Run: headless pygame with SDL's dummy video driver; simulated clock (each Clock.tick advances the game by its frame time, no real sleeping); random seed 0; keys injected as events and as key.get_pressed() state; no mouse input.
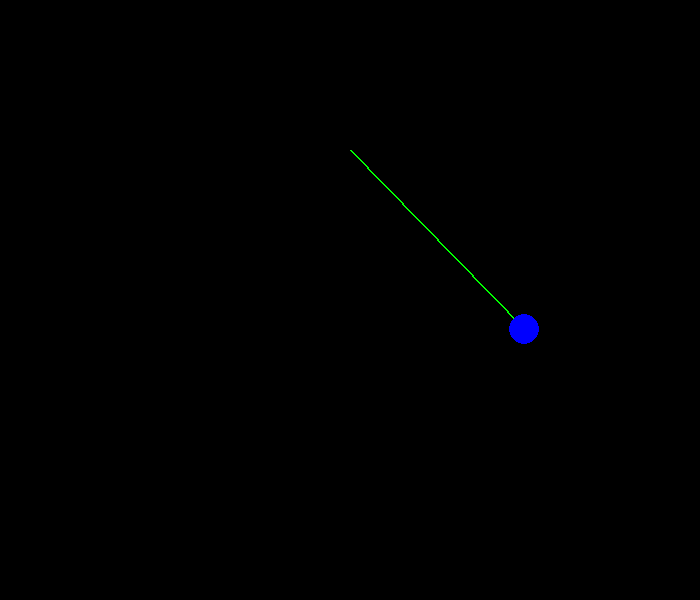
Frame 1 of 4 · flips 1–60 · no input
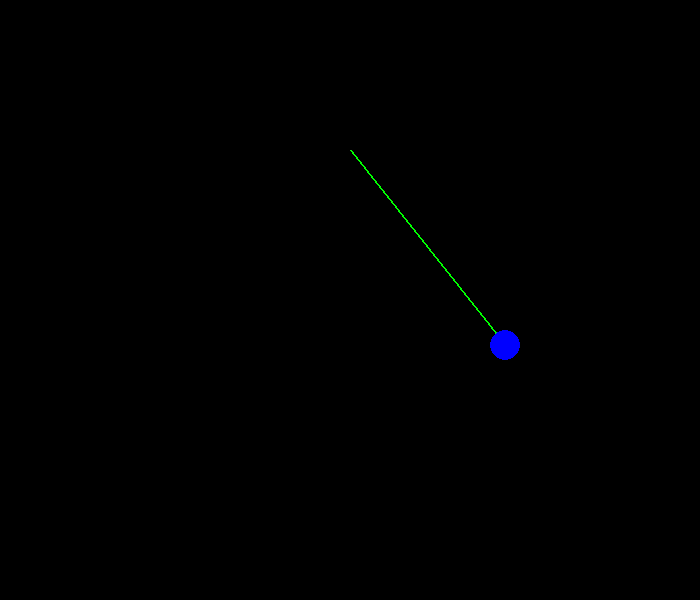
Frame 2 of 4 · flips 61–180 · tapped SPACE, RETURN · held RIGHT (→), D
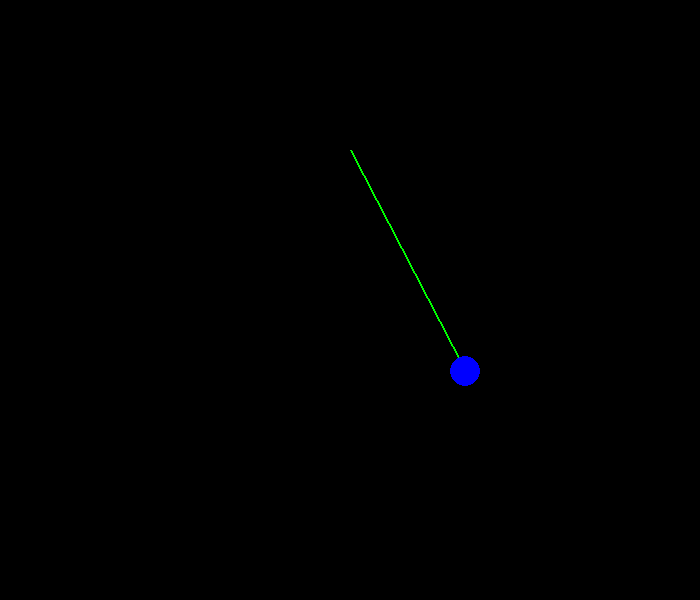
Frame 3 of 4 · flips 181–300 · held DOWN (↓), S
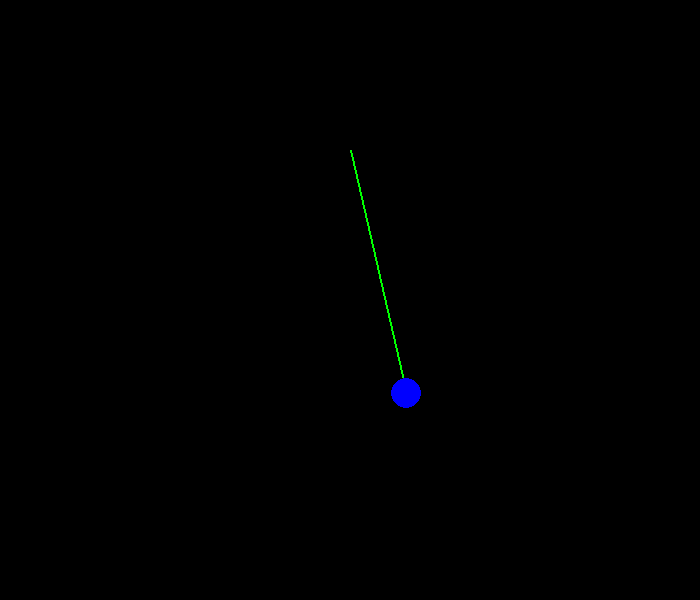
Frame 4 of 4 · flips 301–420 · held LEFT (←), A, UP (↑), W

The pygame program that drew these frames:

import pygame
import math

pygame.init()

# Imposta la base e l'altezza della finestra
h = 600
b = 700

area = pygame.display.set_mode((b, h))

# Colori
red = (255, 0, 0)
green = (0, 255, 0)
blue = (0, 0, 255)
black = (0, 0, 0)

# Parametri del pendolo
L = 250  # lunghezza del filo in pixel
g = 9.81  # accelerazione di gravità in m/s^2
theta = math.pi / 4  # angolo iniziale (45 gradi)
omega = 0  # velocità angolare iniziale

r = 15  # raggio della sfera
origin = (b // 2, h // 4)  # punto di fissaggio del pendolo

# Funzione per aggiornare la posizione del pendolo
def update_pendulum(theta, omega, dt):
    alpha = -(g / L) * math.sin(theta)  # accelerazione angolare
    omega += alpha * dt  # aggiorna velocità angolare
    theta += omega * dt  # aggiorna angolo
    return theta, omega

clock = pygame.time.Clock()
running = True
while running:
    dt = clock.tick(60) / 1000.0  # tempo trascorso in secondi
    theta, omega = update_pendulum(theta, omega, dt)

    # Calcola la posizione del pendolo
    x = origin[0] + L * math.sin(theta)
    y = origin[1] + L * math.cos(theta)

    area.fill(black)
    pygame.draw.line(area, green, origin, (int(x), int(y)), 2)
    pygame.draw.circle(area, blue, (int(x), int(y)), r)
    pygame.display.flip()

    for event in pygame.event.get():
        if event.type == pygame.QUIT:
            running = False

pygame.quit()
